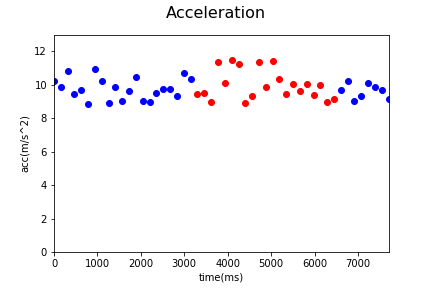

Values plotted in this chart, from the file beside it:
Acc_X, Acc_Y, Acc_Z, gyro_X, gyro_Y, gyro_Z, time, status, Acc
-2.68, 9.829, -1.145, -1.003, -1.242, 0.01874, 1538462056886, 0, 10.25
-1.193, 9.547, -2.287, -0.08996, -0.3964, 0.2068, 1538462057044, 0, 9.889
-3.765, 10.08, -1.095, -0.6514, -0.2984, -0.2582, 1538462057200, 0, 10.82
-3.605, 8.701, 0.2515, 0.4059, 0.1831, -0.2199, 1538462057355, 0, 9.422
-0.2635, 9.228, 2.833, 0.5284, 0.7184, -0.1166, 1538462057512, 0, 9.657
-1.363, 8.579, -1.607, -0.2476, -0.4023, -0.23, 1538462057671, 0, 8.834
-4.05, 9.295, 4.179, -0.005267, 1.148, -0.7728, 1538462057827, 0, 10.97
-2.862, 8.739, -4.522, -1.249, -0.357, -0.9981, 1538462057986, 0, 10.25
-2.594, 8.507, -0.1341, -0.1411, 0.2848, 0.3436, 1538462058142, 0, 8.895
-3.947, 9.041, -0.1916, -0.4074, -0.1471, -0.09098, 1538462058302, 0, 9.867
-1.605, 8.866, -0.04551, 0.5678, 0.8164, -0.3525, 1538462058458, 0, 9.011
-4.098, 8.677, -0.9628, -0.6972, -0.03527, -0.3328, 1538462058617, 0, 9.644
-0.1772, 10.14, -2.565, -0.8202, -0.1754, -0.01375, 1538462058773, 0, 10.46
-1.789, 8.555, 2.211, 0.334, 0.2774, 0.8821, 1538462058932, 0, 9.015
-2.884, 8.454, 0.7377, -0.2641, 0.1187, -0.4361, 1538462059089, 0, 8.963
-2.218, 9.18, 1.13, 0.3409, 0.2119, 0.2893, 1538462059244, 0, 9.512
-4.213, 8.759, 0.3449, 0.2408, -0.09439, 0.06508, 1538462059402, 0, 9.725
-1.538, 9.547, 1.31, 0.22, 0.2284, -0.09897, 1538462059557, 0, 9.758
-0.9556, 8.936, -2.445, 0.6121, 0.06806, -0.1064, 1538462059716, 0, 9.314
-2.199, 10.45, -0.8335, 0.8416, -0.1264, 0.05496, 1538462059875, 0, 10.71
-2.845, 9.932, -0.1677, -0.6311, 0.2385, -1.084, 1538462060035, 0, 10.33
-1.018, 9.24, -1.688, -0.4697, 1.375, -1.048, 1538462060191, 1, 9.448
-3.7, 8.756, 0.01437, -0.6109, 1.472, -0.8825, 1538462060345, 1, 9.506
-3.614, 8.148, -0.7616, -0.2055, 1.225, 0.211, 1538462060505, 1, 8.946
-0.6419, 10.68, -3.784, -0.719, 1.772, -1.465, 1538462060662, 1, 11.35
-4.045, 8.677, -3.217, -0.7174, 0.6534, -0.3498, 1538462060821, 1, 10.1
-2.292, 11.11, -1.772, -0.5203, 1.988, -1.072, 1538462060981, 1, 11.48
0.3952, 9.396, -6.16, -0.9693, 0.8787, -0.156, 1538462061138, 1, 11.24
-3.743, 6.613, -4.668, 0.05492, 0.1512, 0.7687, 1538462061294, 1, 8.918
-4.948, 7.405, -2.74, -0.08623, 0.4217, -0.5688, 1538462061452, 1, 9.318
-3.614, 10.39, 2.773, -1.122, 1.512, -0.2039, 1538462061610, 1, 11.34
-0.8838, 9.132, -3.65, -0.5256, 1.629, -0.6881, 1538462061765, 1, 9.874
-4.196, 7.516, -7.516, -1.27, -0.6909, -0.2753, 1538462061923, 1, 11.43
-2.747, 9.444, -3.133, -1.123, 0.2076, -0.8979, 1538462062078, 1, 10.32
-3.224, 8.802, -0.9676, 0.4619, 0.9256, 0.5226, 1538462062237, 1, 9.423
-2.958, 8.821, -3.787, -0.5368, 0.557, -0.5528, 1538462062393, 1, 10.04
-6.289, 6.929, -2.136, -1.336, 0.1661, -0.5725, 1538462062552, 1, 9.598
-5.355, 8.272, -1.93, -0.4639, 0.3999, 0.9572, 1538462062707, 1, 10.04
-3.662, 8.428, -1.976, -0.5235, 0.1235, 0.635, 1538462062864, 1, 9.399
-0.115, 9.175, -3.913, -0.392, 0.239, 0.2467, 1538462063023, 1, 9.976
-1.588, 8.572, -2.112, -0.5134, -0.3346, 0.5061, 1538462063181, 1, 8.97
-1.94, 8.931, -0.6083, -0.442, -0.986, 0.5913, 1538462063338, 1, 9.16
-1.109, 9.556, 1.267, -0.1656, -0.7266, 0.4789, 1538462063491, 0, 9.703
-1.973, 10, 0.6778, 0.05279, -0.2531, -0.1853, 1538462063649, 0, 10.22
-1.609, 8.895, 0.3593, 0.2648, 0.3456, -0.3126, 1538462063807, 0, 9.047
-2.481, 8.44, -3.063, 0.7212, 0.1575, 1.098, 1538462063965, 0, 9.315
-1.243, 9.947, 1.152, 0.6611, -0.005443, -0.7552, 1538462064125, 0, 10.09
-1.368, 9.724, 0.7808, 0.3047, -0.009171, -0.5336, 1538462064280, 0, 9.85
-2.069, 9.254, 1.863, -0.03456, 0.4377, -0.5363, 1538462064440, 0, 9.664
-2.254, 8.45, -2.661, 0.3303, -0.008639, 0.08958, 1538462064597, 0, 9.141
